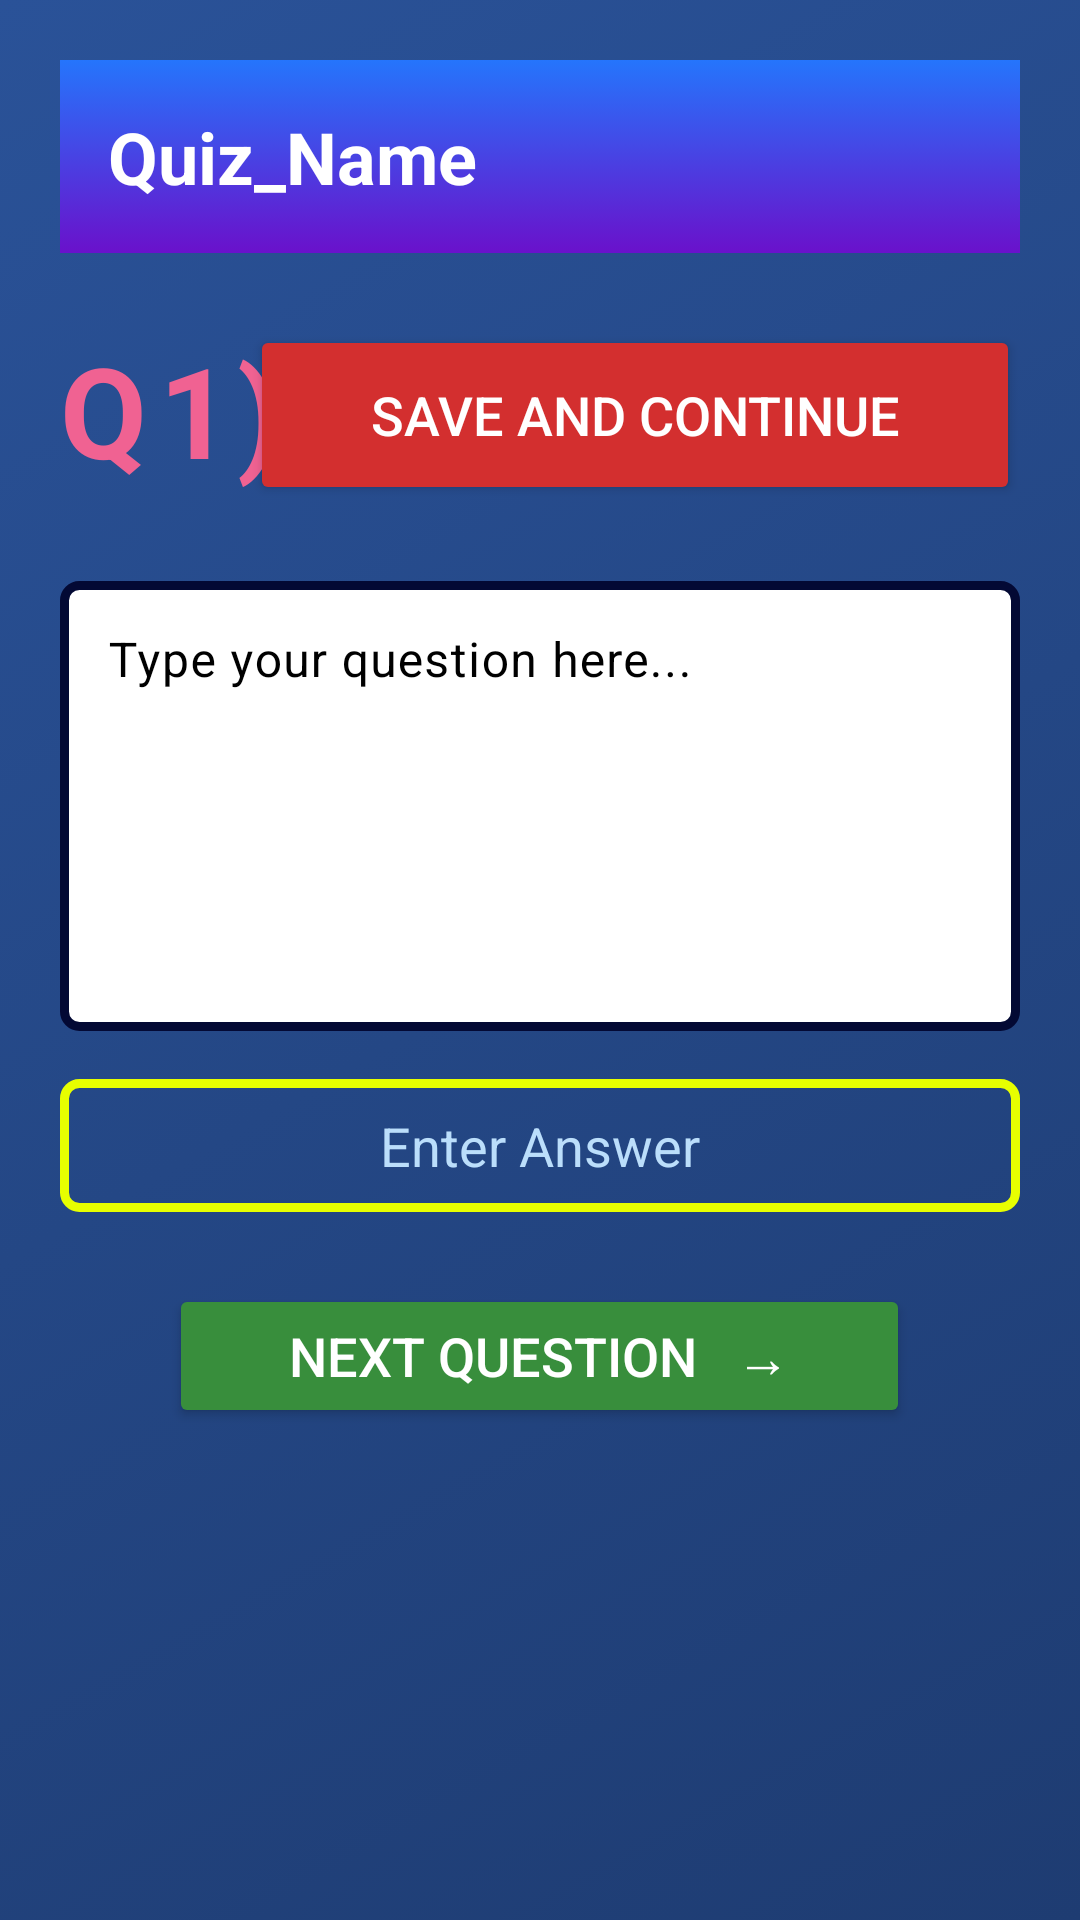

Android layout source for this screen:
<!-- AndroidManifest.xml: application theme Theme.KQL -->
<!-- res/layout/activity_upload_qns.xml -->
<?xml version="1.0" encoding="utf-8"?>
<ScrollView xmlns:android="http://schemas.android.com/apk/res/android"
    xmlns:app="http://schemas.android.com/apk/res-auto"
    xmlns:tools="http://schemas.android.com/tools"
    android:layout_width="match_parent"
    android:layout_height="match_parent"
    android:background="@drawable/bg_gradient"
    tools:context=".UploadQns">

    <LinearLayout
        android:id="@+id/main"
        android:layout_width="match_parent"
        android:layout_height="wrap_content"
        android:orientation="vertical"
        android:padding="20dp">

        
        <TextView
            android:id="@+id/qnm"
            android:layout_width="match_parent"
            android:layout_height="wrap_content"
            android:background="@drawable/header_gradient"
            android:padding="16dp"
            android:text="Quiz_Name"
            android:textColor="#FFFFFF"
            android:textSize="24sp"
            android:textStyle="bold" />

        
        <RelativeLayout
            android:layout_width="match_parent"
            android:layout_height="60dp"
            android:layout_marginTop="24dp">

            <TextView
                android:id="@+id/textView"
                android:layout_width="wrap_content"
                android:layout_height="match_parent"
                android:text="Q"
                android:textColor="#F06292"
                android:textSize="42sp"
                android:textStyle="bold" />

            <TextView
                android:id="@+id/qno"
                android:layout_width="wrap_content"
                android:layout_height="match_parent"
                android:layout_toEndOf="@id/textView"
                android:layout_marginStart="4dp"
                android:text="1"
                android:textColor="#F06292"
                android:textSize="42sp"
                android:textStyle="bold" />

            <TextView
                android:layout_width="wrap_content"
                android:layout_height="match_parent"
                android:layout_toEndOf="@id/qno"
                android:layout_marginStart="2dp"
                android:text=")"
                android:textColor="#F06292"
                android:textSize="42sp"
                android:textStyle="bold" />
            <Button
                android:layout_alignParentRight="true"
                android:id="@+id/finish"
                android:layout_width="wrap_content"
                android:layout_height="match_parent"
                android:backgroundTint="#D32F2F"
                android:paddingHorizontal="40dp"
                android:paddingVertical="12dp"
                android:text="Save And Continue"
                android:layout_centerHorizontal="true"
                android:textColor="#FFFFFF"
                android:textSize="18sp" />

        </RelativeLayout>

        
        <com.google.android.material.textfield.TextInputLayout
            android:layout_width="match_parent"
            android:layout_height="wrap_content"
            android:layout_marginTop="20dp"
            android:hint="Type your question here..."
            android:textColorHint="#000000"
            android:outlineProvider="background"
            app:hintTextColor="#000000">

            <EditText
                android:id="@+id/qn"
                android:layout_width="match_parent"
                android:layout_height="150dp"
                android:background="@drawable/backgrd"
                android:gravity="top"
                android:inputType="textMultiLine"
                android:textColor="#FFFFFF" />
        </com.google.android.material.textfield.TextInputLayout>


        
        <EditText
            android:id="@+id/ans"

            android:layout_width="match_parent"
            android:layout_height="wrap_content"
            android:layout_marginTop="16dp"

            android:hint="Enter Answer"
            android:textAlignment="center"
            android:textColorHint="#BBDEFB"
            android:textColor="#000000"
            android:background="@drawable/backgrd3" />

        
        <Button
            android:id="@+id/nxt"
            android:layout_width="wrap_content"
            android:layout_height="wrap_content"
            android:layout_gravity="center"
            android:layout_marginTop="24dp"
            android:paddingHorizontal="40dp"
            android:text="Next Question   →"
            android:textSize="18sp"
            android:textColor="#FFFFFF"
            android:backgroundTint="#388E3C" />

        

    </LinearLayout>
</ScrollView>
<!-- resources referenced by this layout -->
<resources>
  <!-- drawable backgrd (drawable) -->
  <?xml version="1.0" encoding="utf-8"?>
  <selector xmlns:android="http://schemas.android.com/apk/res/android">
      <item android:state_focused="false">
          <shape android:shape="rectangle">
              <solid android:color="#FFFFFF" />
              <stroke android:width="3dp" android:color="#030934"> </stroke>
              <padding android:left="10dp" android:top="10dp" android:right="10dp" android:bottom="10dp" />
              <corners android:radius="5dp" />
          </shape>
      </item>
      <item android:state_focused="true">
          <shape android:shape="rectangle">
              <solid android:color="#EBDED0" />
              <stroke android:width="6dp" android:color="#0E9DA9"  />
              <padding android:left="10dp" android:top="10dp" android:right="10dp" android:bottom="10dp" />
              <corners android:radius="15dp" />
          </shape>
      </item>
  
  </selector>
  <!-- drawable backgrd3 (drawable) -->
  <?xml version="1.0" encoding="utf-8"?>
  <selector xmlns:android="http://schemas.android.com/apk/res/android">
      <item android:state_focused="false">
          <shape android:shape="rectangle">
              <stroke android:width="3dp" android:color="#E7FF00"> </stroke>
              <padding android:left="10dp" android:top="10dp" android:right="10dp" android:bottom="10dp" />
              <corners android:radius="5dp" />
  
          </shape>
      </item>
      <item android:state_focused="true">
          <shape android:shape="rectangle">
              <solid android:color="#64B1FF" />
              <stroke android:width="6dp" android:color="#E8FF00"  />
              <padding android:left="10dp" android:top="10dp" android:right="10dp" android:bottom="10dp" />
              <corners android:radius="15dp" />
          </shape>
      </item>
  
  </selector>
  <!-- drawable bg_gradient (drawable) -->
  <?xml version="1.0" encoding="utf-8"?>
  <selector xmlns:android="http://schemas.android.com/apk/res/android">
      <item>
          <shape android:shape="rectangle">
              <gradient
                  android:startColor="#1E3C72"
                  android:endColor="#2A5298"
                  android:angle="135" />
          </shape>
      </item>
  
  
  </selector>
  <!-- drawable header_gradient (drawable) -->
  <?xml version="1.0" encoding="utf-8"?>
  <selector xmlns:android="http://schemas.android.com/apk/res/android">
  <item>
      <shape android:shape="rectangle">
          <gradient
              android:startColor="#6A11CB"
              android:endColor="#2575FC"
              android:angle="90" />
  
      </shape>
  </item>
  </selector>
  <style name="Theme.KQL" parent="Base.Theme.KQL" />
  <style name="Base.Theme.KQL" parent="Theme.Material3.DayNight.NoActionBar">
          
          
      </style>
</resources>
